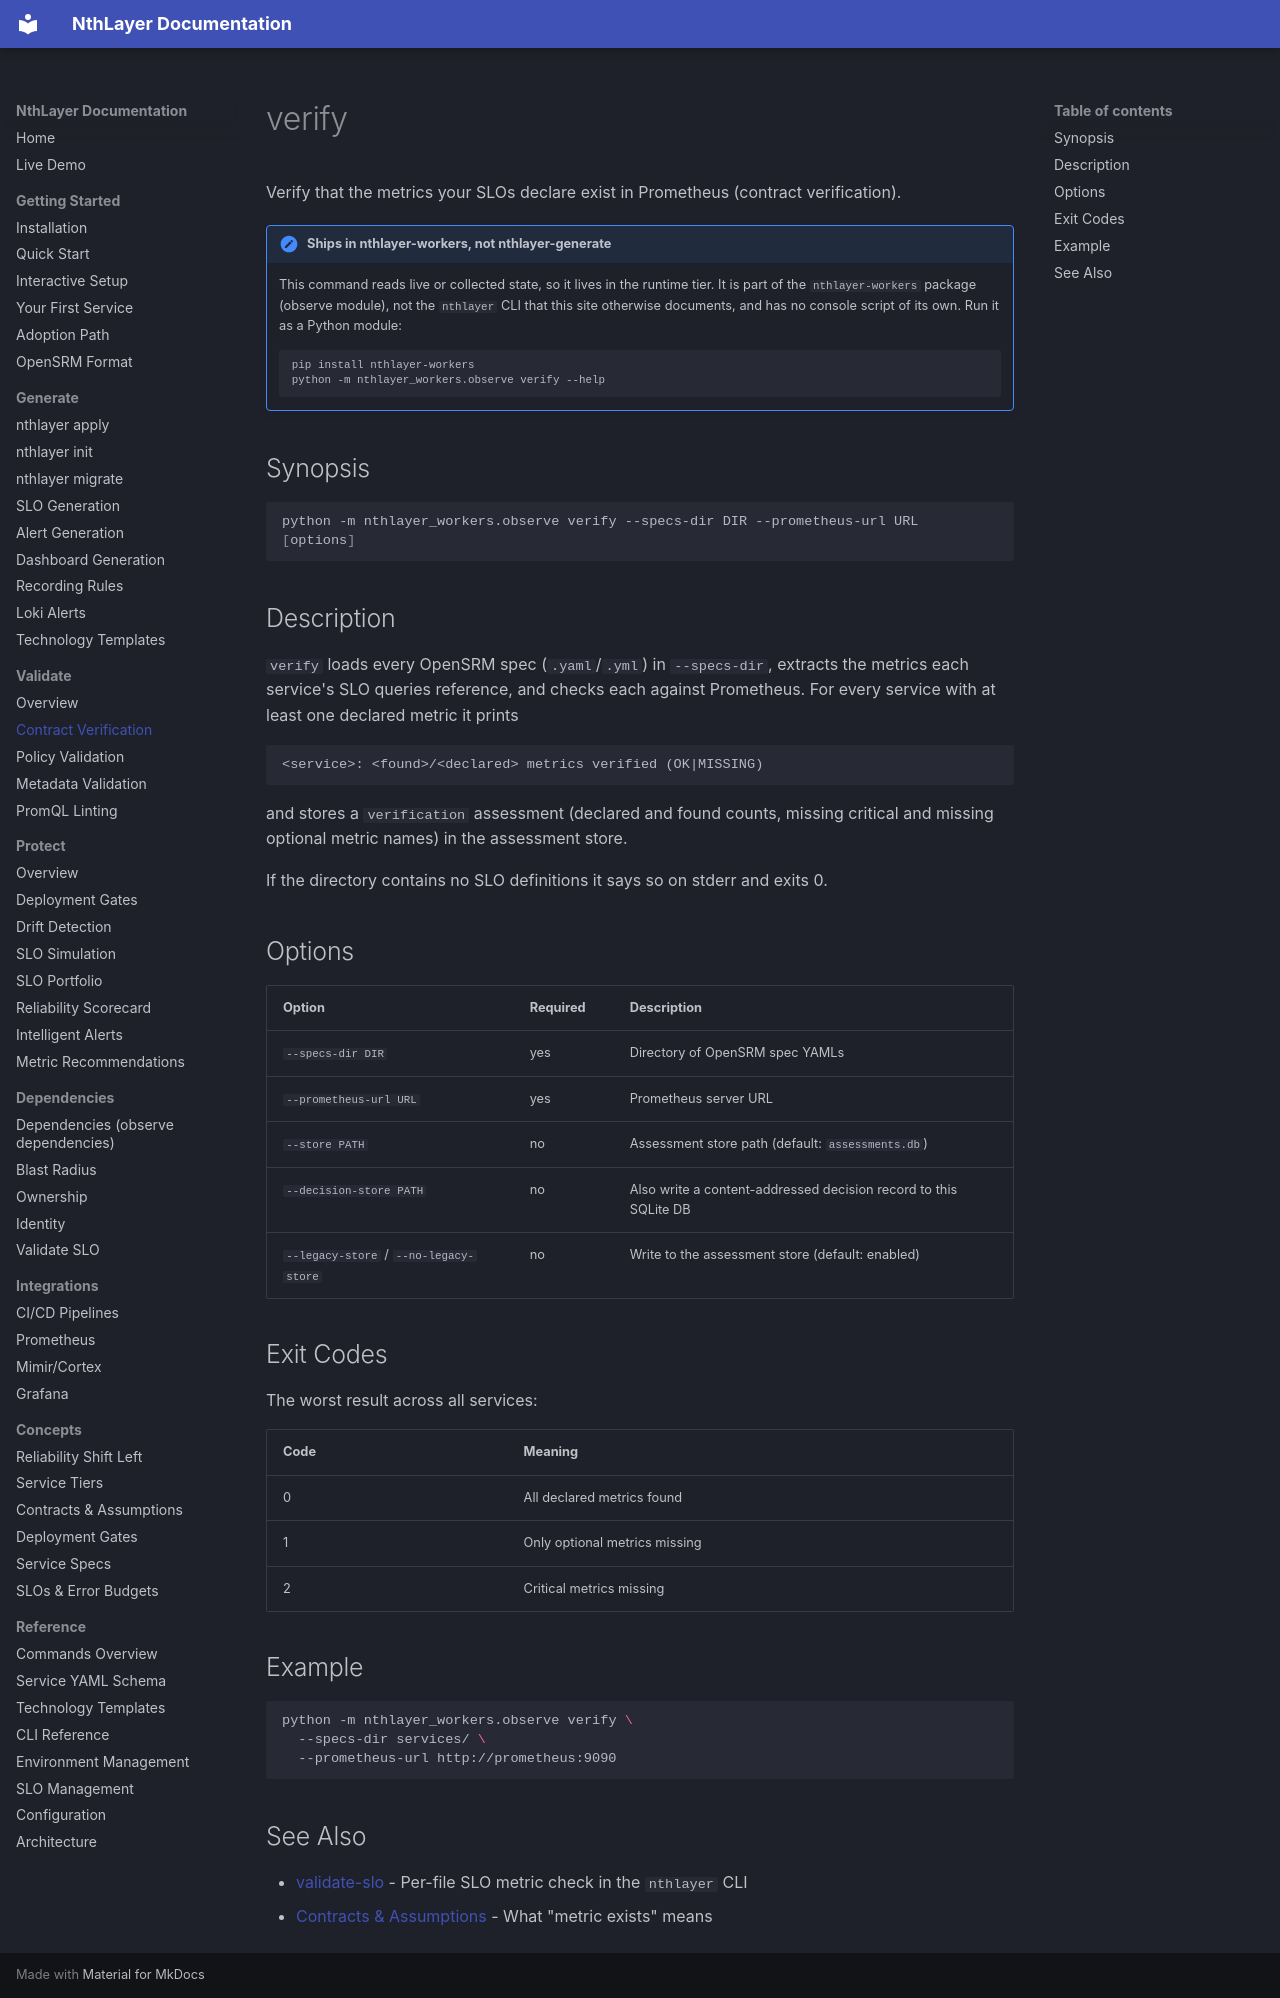

repository: rsionnach/nthlayer-generate · page: commands/verify/index.html · generator: mkdocs

# verify

Verify that the metrics your SLOs declare exist in Prometheus (contract verification).

!!! note "Ships in nthlayer-workers, not nthlayer-generate"
    This command reads live or collected state, so it lives in the runtime tier.
    It is part of the `nthlayer-workers` package (observe module), not the
    `nthlayer` CLI that this site otherwise documents, and has no console script
    of its own. Run it as a Python module:

    ```bash
    pip install nthlayer-workers
    python -m nthlayer_workers.observe verify --help
    ```

## Synopsis

```bash
python -m nthlayer_workers.observe verify --specs-dir DIR --prometheus-url URL [options]
```

## Description

`verify` loads every OpenSRM spec (`.yaml`/`.yml`) in `--specs-dir`, extracts the
metrics each service's SLO queries reference, and checks each against
Prometheus. For every service with at least one declared metric it prints

```
<service>: <found>/<declared> metrics verified (OK|MISSING)
```

and stores a `verification` assessment (declared and found counts, missing
critical and missing optional metric names) in the assessment store.

If the directory contains no SLO definitions it says so on stderr and exits 0.

## Options

| Option | Required | Description |
|--------|----------|-------------|
| `--specs-dir DIR` | yes | Directory of OpenSRM spec YAMLs |
| `--prometheus-url URL` | yes | Prometheus server URL |
| `--store PATH` | no | Assessment store path (default: `assessments.db`) |
| `--decision-store PATH` | no | Also write a content-addressed decision record to this SQLite DB |
| `--legacy-store` / `--no-legacy-store` | no | Write to the assessment store (default: enabled) |

## Exit Codes

The worst result across all services:

| Code | Meaning |
|------|---------|
| 0 | All declared metrics found |
| 1 | Only optional metrics missing |
| 2 | Critical metrics missing |

## Example

```bash
python -m nthlayer_workers.observe verify \
  --specs-dir services/ \
  --prometheus-url http://prometheus:9090
```

## See Also

- [validate-slo](./validate-slo.md) - Per-file SLO metric check in the `nthlayer` CLI
- [Contracts & Assumptions](../concepts/contracts.md) - What "metric exists" means
